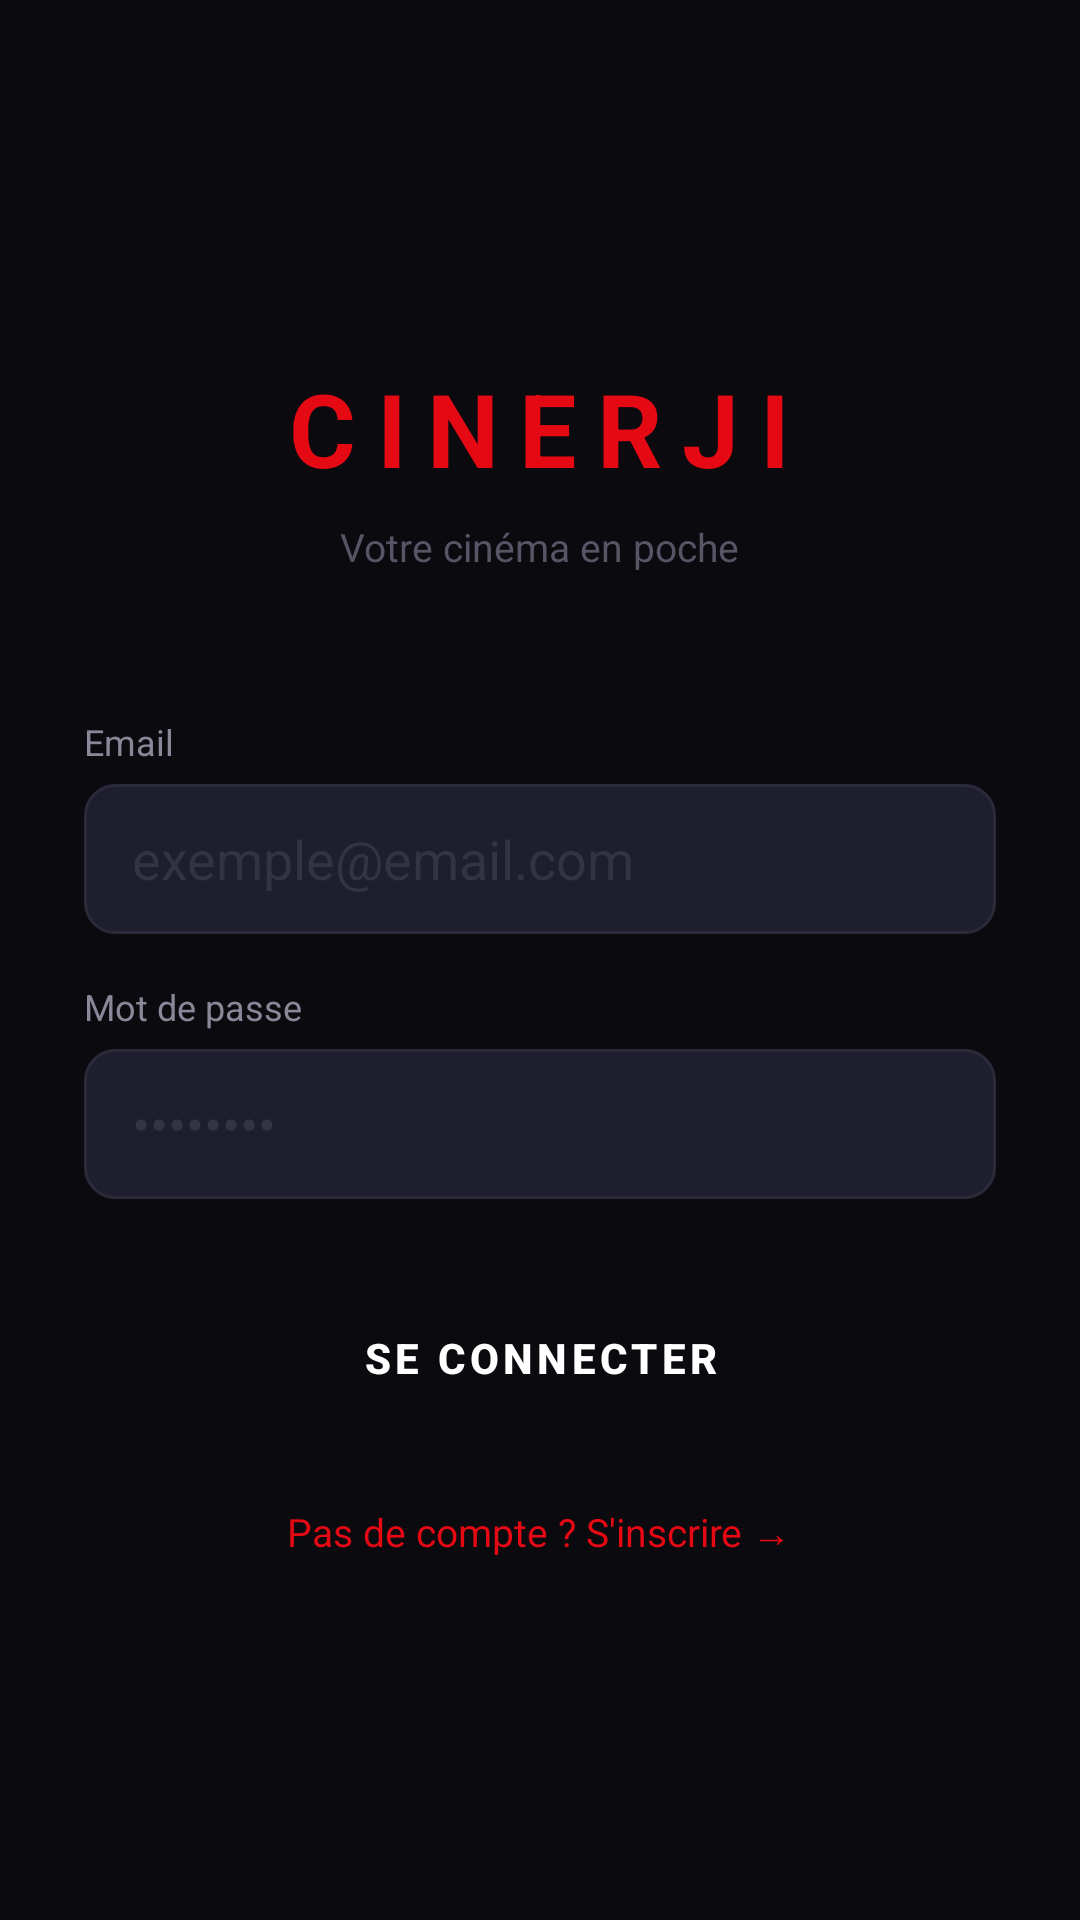

Write the Android layout XML for this screen, with the resource values it uses.
<!-- AndroidManifest.xml: application theme Theme.AppCompat.Light.DarkActionBar -->
<!-- res/layout/activity_login.xml -->
<?xml version="1.0" encoding="utf-8"?>
<LinearLayout xmlns:android="http://schemas.android.com/apk/res/android"
    android:layout_width="match_parent"
    android:layout_height="match_parent"
    android:orientation="vertical"
    android:gravity="center"
    android:fitsSystemWindows="true"
    android:background="#0A0A0F"
    android:padding="28dp">

    <TextView
        android:layout_width="wrap_content"
        android:layout_height="wrap_content"
        android:text="CINERJI"
        android:textColor="#E50914"
        android:textSize="34sp"
        android:textStyle="bold"
        android:letterSpacing="0.2"
        android:layout_marginBottom="8dp"/>

    <TextView
        android:layout_width="wrap_content"
        android:layout_height="wrap_content"
        android:text="Votre cinéma en poche"
        android:textColor="#555566"
        android:textSize="13sp"
        android:layout_marginBottom="48dp"/>

    <TextView
        android:layout_width="match_parent"
        android:layout_height="wrap_content"
        android:text="Email"
        android:textColor="#888899"
        android:textSize="12sp"
        android:layout_marginBottom="6dp"/>

    <EditText
        android:id="@+id/editEmail"
        android:layout_width="match_parent"
        android:layout_height="50dp"
        android:hint="exemple@email.com"
        android:textColorHint="#333344"
        android:textColor="#EEEEF5"
        android:background="@drawable/input_modern_bg"
        android:paddingStart="16dp"
        android:paddingEnd="16dp"
        android:inputType="textEmailAddress"
        android:layout_marginBottom="16dp"/>

    <TextView
        android:layout_width="match_parent"
        android:layout_height="wrap_content"
        android:text="Mot de passe"
        android:textColor="#888899"
        android:textSize="12sp"
        android:layout_marginBottom="6dp"/>

    <EditText
        android:id="@+id/editPassword"
        android:layout_width="match_parent"
        android:layout_height="50dp"
        android:hint="••••••••"
        android:textColorHint="#333344"
        android:textColor="#EEEEF5"
        android:background="@drawable/input_modern_bg"
        android:paddingStart="16dp"
        android:paddingEnd="16dp"
        android:inputType="textPassword"
        android:layout_marginBottom="28dp"/>

    <Button
        android:id="@+id/btnLogin"
        android:layout_width="match_parent"
        android:layout_height="50dp"
        android:text="SE CONNECTER"
        android:textColor="#FFF"
        android:textStyle="bold"
        android:letterSpacing="0.1"
        android:textSize="14sp"
        android:background="@drawable/btn_red_rounded"
        android:layout_marginBottom="24dp"/>

    <TextView
        android:id="@+id/tvRegister"
        android:layout_width="wrap_content"
        android:layout_height="wrap_content"
        android:text="Pas de compte ? S'inscrire →"
        android:textColor="#E50914"
        android:textSize="13sp"/>
</LinearLayout>
<!-- resources referenced by this layout -->
<resources>
  <!-- drawable input_modern_bg (drawable) -->
  <?xml version="1.0" encoding="utf-8"?>
  <shape xmlns:android="http://schemas.android.com/apk/res/android">
      <solid android:color="#1E1E2E"/>
      <corners android:radius="10dp"/>
      <stroke android:color="#2A2A3A" android:width="1dp"/>
  </shape>
</resources>
